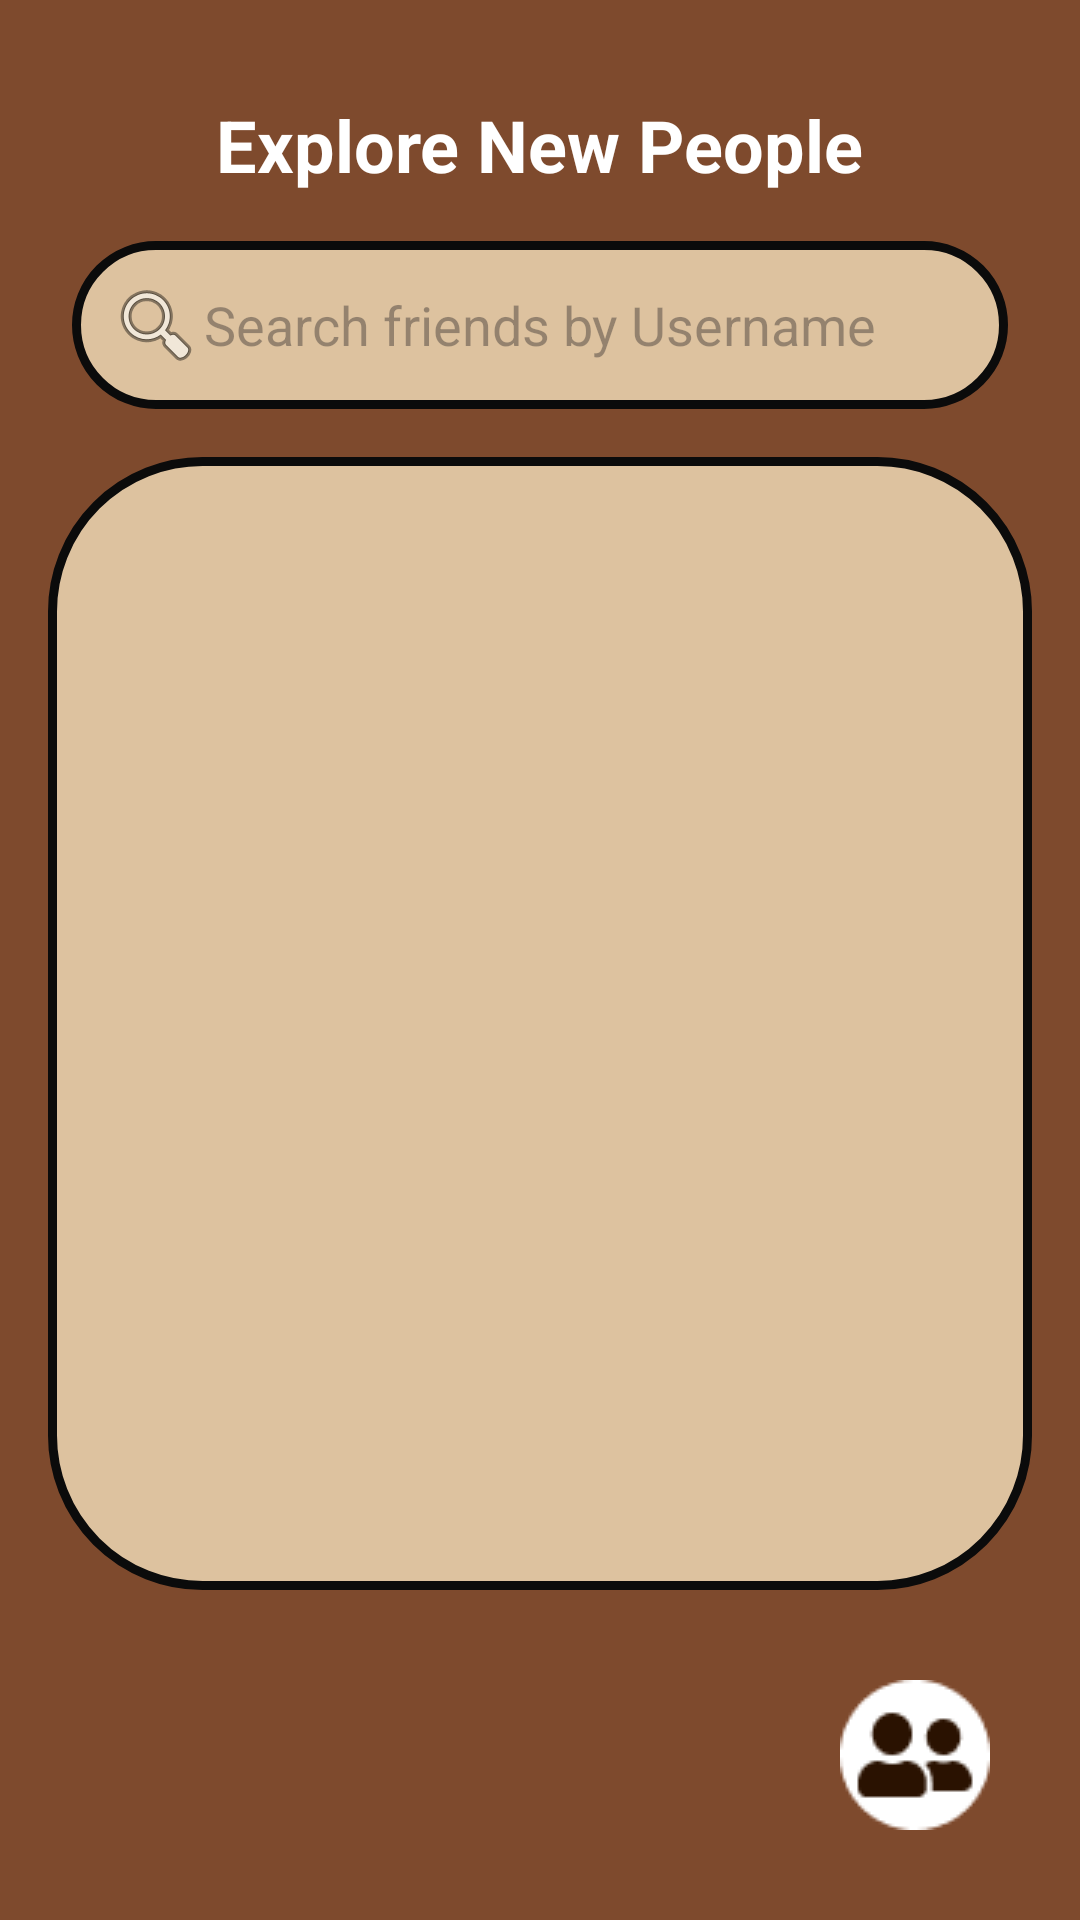

The Android layout XML behind this screen, and the referenced resources:
<!-- AndroidManifest.xml: application theme Theme.ForzaFit -->
<!-- res/layout/fragment_search.xml -->
<?xml version="1.0" encoding="utf-8"?>
<RelativeLayout xmlns:android="http://schemas.android.com/apk/res/android"
    xmlns:app="http://schemas.android.com/apk/res-auto"
    android:layout_width="match_parent"
    android:layout_height="match_parent"
    android:background="#7E4A2D">

    
    <TextView
        android:id="@+id/title_explore"
        android:layout_width="wrap_content"
        android:layout_height="wrap_content"
        android:text="Explore New People"
        android:textSize="24sp"
        android:textStyle="bold"
        android:textColor="#FFF"
        android:layout_centerHorizontal="true"
        android:layout_marginTop="32dp"/>

    
    <EditText
        android:id="@+id/search_friend"
        android:layout_width="match_parent"
        android:layout_height="wrap_content"
        android:hint="Search friends by Username"
        android:drawableLeft="@android:drawable/ic_menu_search"
        android:background="@drawable/search_bar_style"
        android:padding="12dp"
        android:textColor="#000"
        android:layout_below="@+id/title_explore"
        android:layout_marginTop="16dp"
        android:layout_marginStart="24dp"
        android:layout_marginEnd="24dp"/>

    
    <androidx.recyclerview.widget.RecyclerView
        android:id="@+id/recycler_view"
        android:layout_width="match_parent"
        android:layout_height="0dp"
        android:layout_weight="1"
        android:layout_below="@id/search_friend"
        android:layout_marginTop="16dp"
        android:padding="16dp"
        android:layout_above="@+id/button_friend"
        android:background="@drawable/search_bar_style"
        android:dividerHeight="1dp"
        android:layout_marginStart="16dp"
        android:layout_marginEnd="16dp"/>

    
    <ImageButton
        android:id="@+id/button_friend"
        android:layout_width="50dp"
        android:layout_height="50dp"
        android:layout_alignParentBottom="true"
        android:layout_alignParentEnd="true"
        android:background="@drawable/addfriend"
        android:backgroundTint="@null"
        android:contentDescription="Friend"
        android:elevation="8dp"
        android:layout_margin="30dp"/>
</RelativeLayout>
<!-- resources referenced by this layout -->
<resources>
  <!-- drawable addfriend: png bitmap (drawable, 1262 bytes) -->
  <!-- drawable search_bar_style (drawable) -->
  <shape xmlns:android="http://schemas.android.com/apk/res/android">
      <solid android:color="#DDC29F"/>
      <corners android:radius="50dp"/>
      <stroke android:width="3dp" android:color="#0B0B0B" android:dividerHeight="1dp"/>
  </shape>
  <style name="Theme.ForzaFit" parent="Base.Theme.ForzaFit" />
  <style name="Base.Theme.ForzaFit" parent="Theme.Material3.DayNight.NoActionBar">
          
          
      </style>
</resources>
